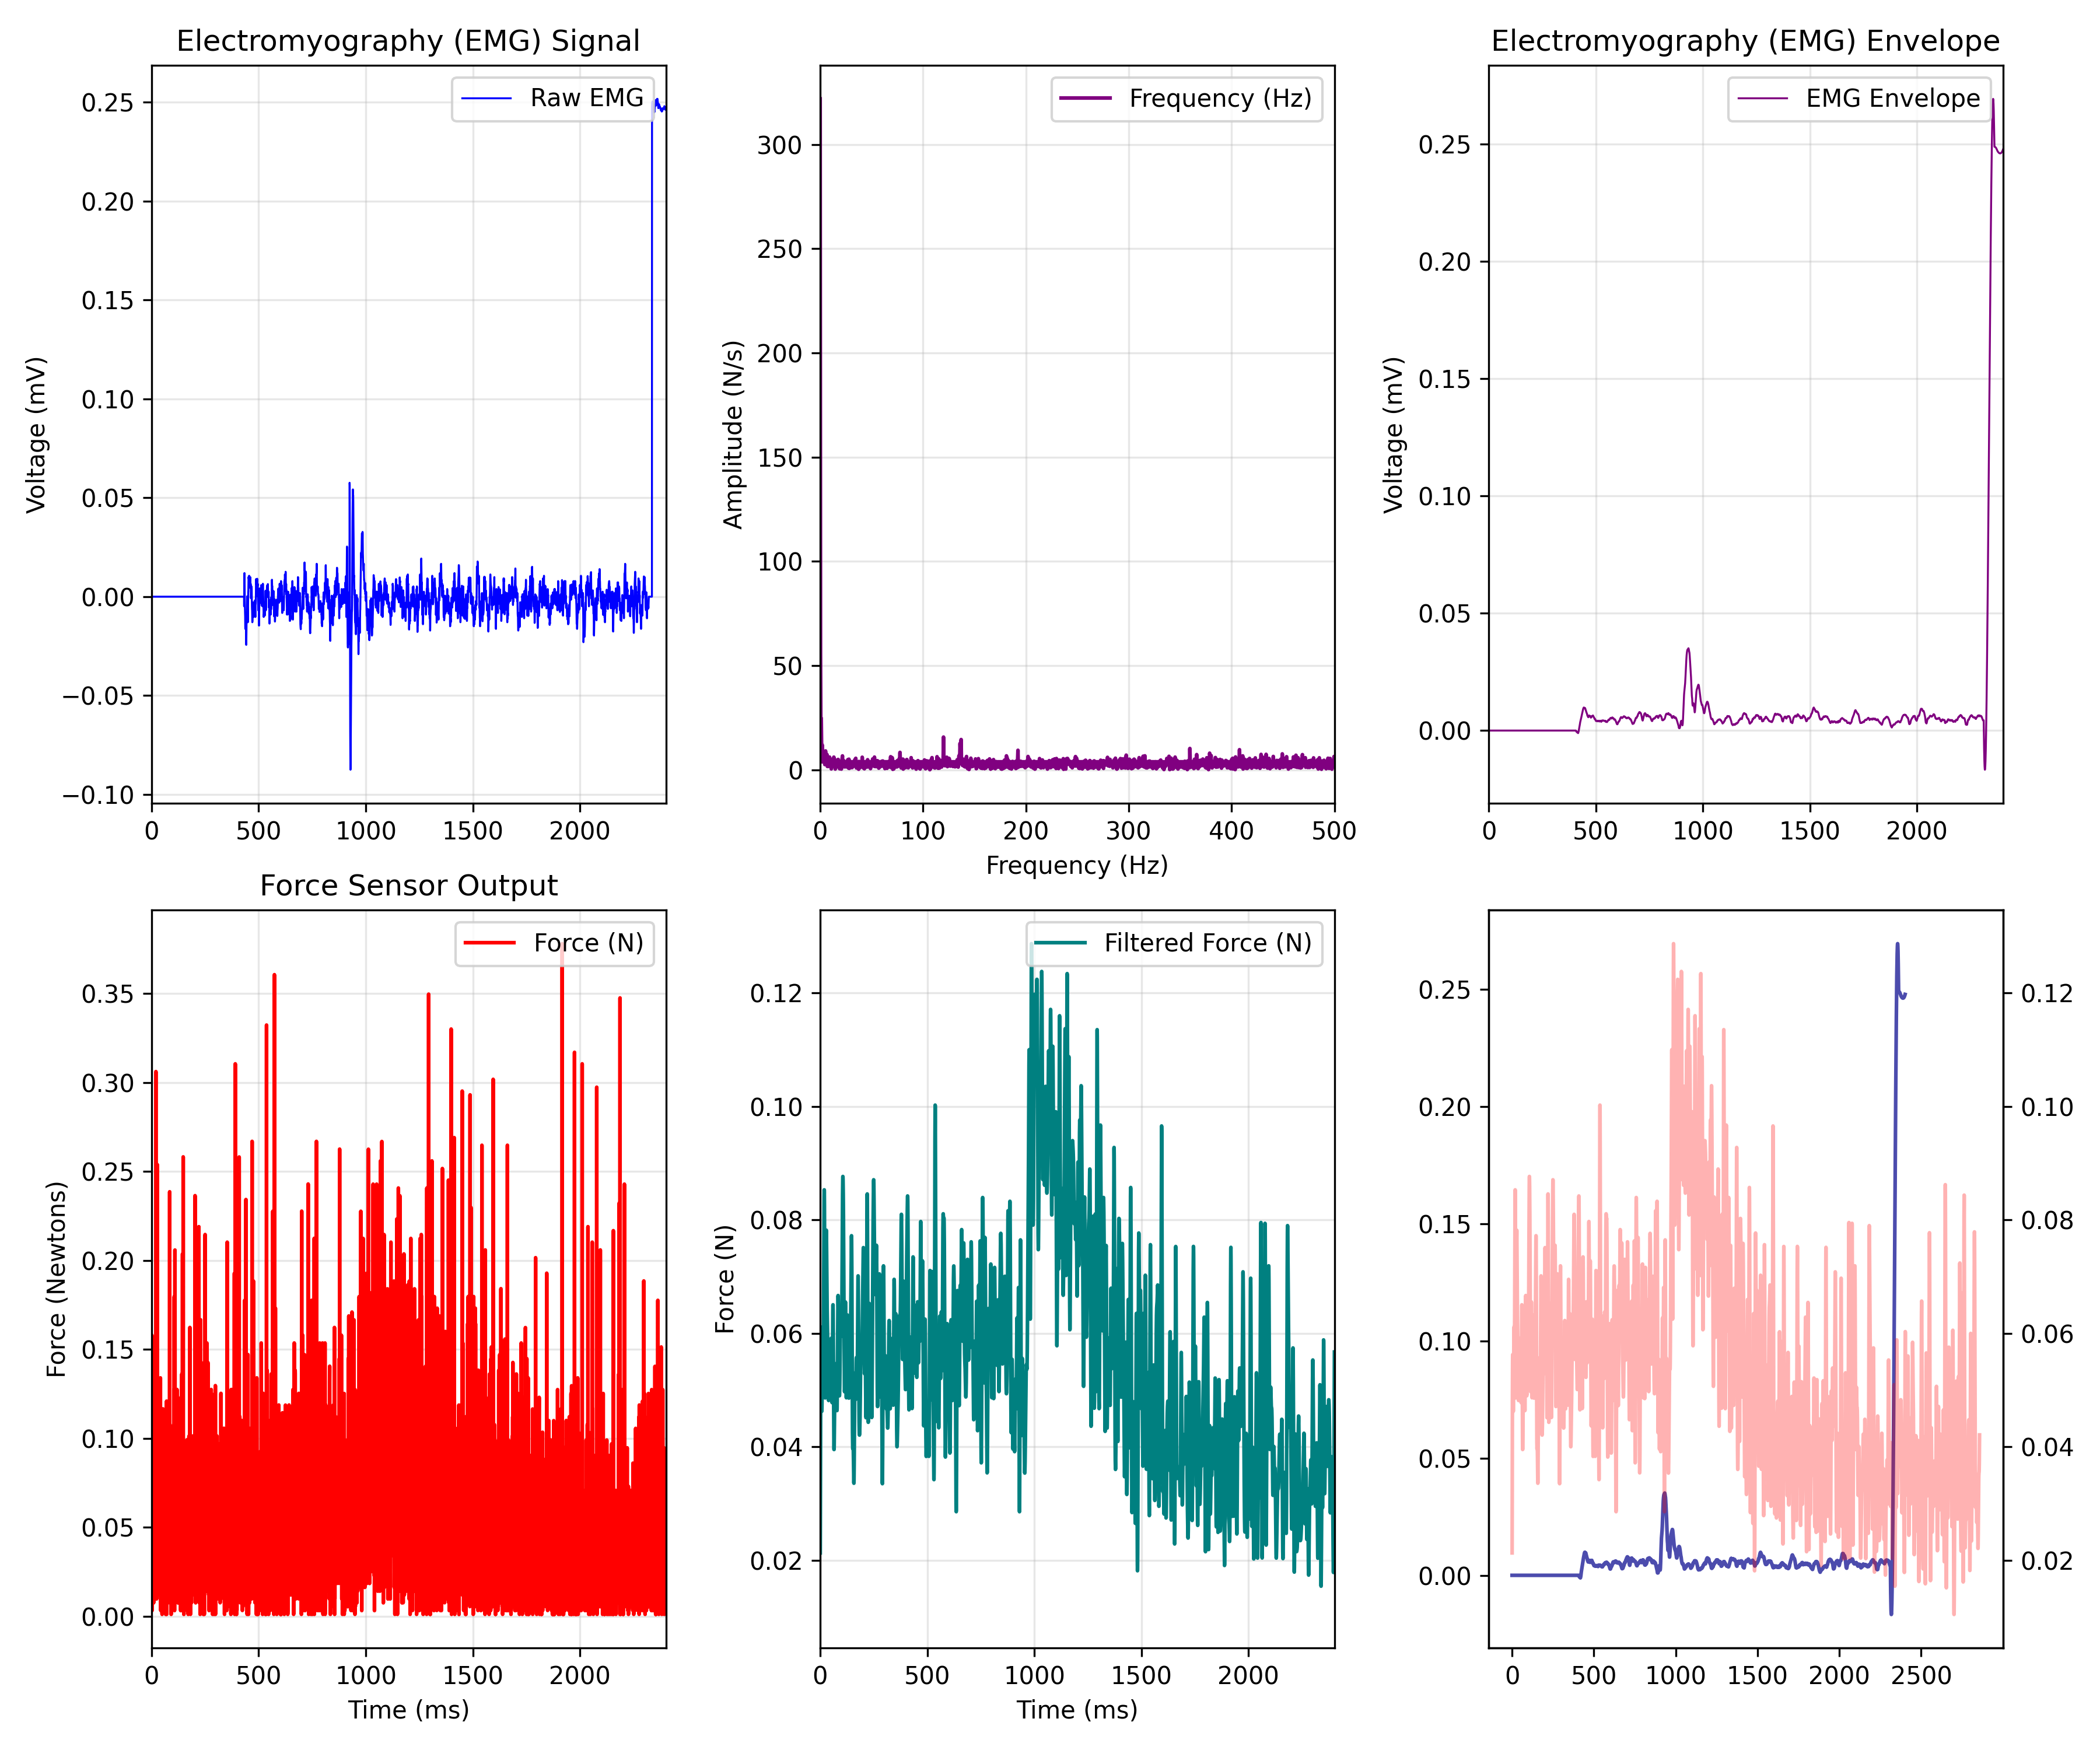

Values plotted in this chart, from the file beside it:
EMG_time_ms, EMG_value, FORCE_time_ms, FORCE_newtons, Force_LPF, ENVELOPE_time_ms, EMG_Envelope
0.0, 0.0, 0.47, 0.02073, 0.02129, 0.0, 0.0
0.4655, 0.0, 0.933, 0.04252, 0.02914, 0.4655, 0.0
0.931, 0.0, 1.398, 0.158, 0.03653, 0.931, 0.0
1.397, 0.0, 1.862, 0.04034, 0.04305, 1.397, 0.0
1.862, 0.0, 2.328, 0.003301, 0.0484, 1.862, 0.0
2.328, 0.0, 2.793, 0.07302, 0.05238, 2.328, 0.0
2.793, 0.0, 3.259, 0.0643, 0.05496, 2.793, 0.0
3.259, 0.0, 3.726, 0.04905, 0.05619, 3.259, 0.0
3.724, 0.0, 4.191, 0.007592, 0.05625, 3.724, 0.0
4.19, 0.0, 4.656, 0.07084, 0.05537, 4.19, 0.0
4.655, 0.0, 5.115, 0.0447, 0.05382, 4.655, 0.0
5.121, 0.0, 5.585, 0.09263, 0.05192, 5.121, 0.0
5.586, 0.0, 6.047, 0.02291, 0.04995, 5.586, 0.0
6.052, 0.0, 6.515, 0.04034, 0.0482, 6.052, 0.0
6.517, 0.0, 6.977, 0.07955, 0.0469, 6.517, 0.0
6.983, 0.0, 7.441, 0.04905, 0.04623, 6.983, 0.0
7.448, 0.0, 7.911, 0.03816, 0.0463, 7.448, 0.0
7.914, 0.0, 8.377, 0.01413, 0.04714, 7.914, 0.0
8.379, 0.0, 8.836, 0.07737, 0.04867, 8.379, 0.0
8.845, 0.0, 9.302, 0.007592, 0.05074, 8.845, 0.0
9.31, 0.0, 9.766, 0.04252, 0.05313, 9.31, 0.0
9.776, 0.0, 10.23, 0.08173, 0.05557, 9.776, 0.0
10.24, 0.0, 10.7, 0.04252, 0.05779, 10.24, 0.0
10.71, 0.0, 11.16, 0.05559, 0.05955, 10.71, 0.0
11.17, 0.0, 11.63, 0.08827, 0.06068, 11.17, 0.0
11.64, 0.0, 12.09, 0.07302, 0.06112, 11.64, 0.0
12.1, 0.0, 12.55, 0.1188, 0.06093, 12.1, 0.0
12.57, 0.0, 13.03, 0.02291, 0.06028, 12.57, 0.0
13.03, 0.0, 13.48, 0.08391, 0.05943, 13.03, 0.0
13.5, 0.0, 13.96, 0.0338, 0.05872, 13.5, 0.0
13.97, 0.0, 14.42, 0.06212, 0.05845, 13.97, 0.0
14.43, 0.0, 14.88, 0.01195, 0.05892, 14.43, 0.0
14.9, 0.0, 15.35, 0.06212, 0.06029, 14.9, 0.0
15.36, 0.0, 15.81, 0.05995, 0.06262, 15.36, 0.0
15.83, 0.0, 16.28, 0.09045, 0.06583, 15.83, 0.0
16.29, 0.0, 16.74, 0.04905, 0.0697, 16.29, 0.0
16.76, 0.0, 17.21, 0.08173, 0.0739, 16.76, 0.0
17.22, 0.0, 17.67, 0.1079, 0.07801, 17.22, 0.0
17.69, 0.0, 18.14, 0.02944, 0.08157, 17.69, 0.0
18.16, 0.0, 18.6, 0.04034, 0.08412, 18.16, 0.0
18.62, 0.0, 19.07, 0.04034, 0.08529, 18.62, 0.0
19.09, 0.0, 19.53, 0.09263, 0.08481, 19.09, 0.0
19.55, 0.0, 20.0, 0.3061, 0.08259, 19.55, 0.0
20.02, 0.0, 20.46, 0.09263, 0.07878, 20.02, 0.0
20.48, 0.0, 20.93, 0.03162, 0.07372, 20.48, 0.0
20.95, 0.0, 21.39, 0.05777, 0.06795, 20.95, 0.0
21.41, 0.0, 21.86, 0.009771, 0.06208, 21.41, 0.0
21.88, 0.0, 22.32, 0.02509, 0.05673, 21.88, 0.0
22.34, 0.0, 22.79, 0.06212, 0.05247, 22.34, 0.0
22.81, 0.0, 23.25, 0.009837, 0.04969, 22.81, 0.0
23.28, 0.0, 23.72, 0.07302, 0.04861, 23.28, 0.0
23.74, 0.0, 24.18, 0.02944, 0.04923, 23.74, 0.0
24.21, 0.0, 24.65, 0.05777, 0.05137, 24.21, 0.0
24.67, 0.0, 25.11, 0.01855, 0.05473, 24.67, 0.0
25.14, 0.0, 25.58, 0.0948, 0.05886, 25.14, 0.0
25.6, 0.0, 26.04, 0.01631, 0.06331, 25.6, 0.0
26.07, 0.0, 26.51, 0.2538, 0.06765, 26.07, 0.0
26.53, 0.0, 26.97, 0.01631, 0.07151, 26.53, 0.0
27, 0.0, 27.44, 0.04034, 0.0746, 27, 0.0
27.47, 0.0, 27.9, 0.04905, 0.07678, 27.47, 0.0
... 6,083 more rows
